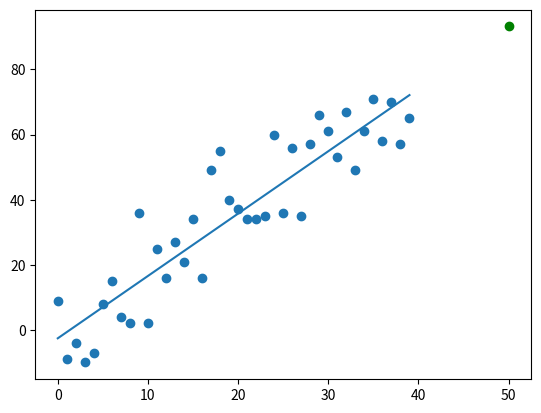

This chart was generated by the following Python code:
#continue from vid1
from statistics import mean
import numpy as np
import matplotlib.pyplot as plt
from matplotlib import style
import random

#Simple sample data
# xs = np.array([1, 2, 3, 4, 5, 6, 7, 8, 9, 10], dtype=np.float64)
# ys = np.array([1, 3, 2, 5, 2, 6, 6, 7, 3, 8], dtype=np.float64)

def createDataset(hm, variance, step=2, correlation=False):
    val = 1
    ys = []
    for i in range(hm):
        y = val + random.randrange(-variance, variance)
        ys.append(y)
        if correlation and correlation == "pos":
            val+=step
        elif correlation and correlation == "neg":
            val-=step
    xs = [i for i in range(len(ys))]
    return np.array(xs, dtype=np.float64), np.array(ys, dtype=np.float64)

def BestFitSlopeAndIntercept(xs, ys):
    numerator = (np.mean(xs) * np.mean(ys)) - (np.mean(xs * ys))
    denominator = np.mean(xs)**2 - np.mean(xs**2)
    m = numerator/denominator

    b = np.mean(ys) - m * np.mean(xs)
    return m, b
def squaredError(ys_orig, ys_line):
    rS = sum((ys_orig - ys_line)**2)
    return rS

def coefOfDet(ys_orig, ys_line):
    y_mean_line = [mean(ys_orig) for y in ys_orig]
    squared_err_reg_line = squaredError(ys_orig, ys_line)
    squared_error_y_mean = squaredError(ys_orig, y_mean_line)
    return 1 - (squared_err_reg_line/squared_error_y_mean)

xs, ys = createDataset(40, 20, 2, correlation="pos")


m, b = BestFitSlopeAndIntercept(xs, ys)
regression_line = [m*x+b for x in xs]

predict_x = 50
predict_y = m*predict_x+b
r_squared = coefOfDet(ys, regression_line)



if __name__ == '__main__':
    print(f"r^2: {r_squared}")

    plt.scatter(xs, ys)
    plt.plot(xs, regression_line)
    plt.scatter(predict_x, predict_y, color="green")
    plt.show()
